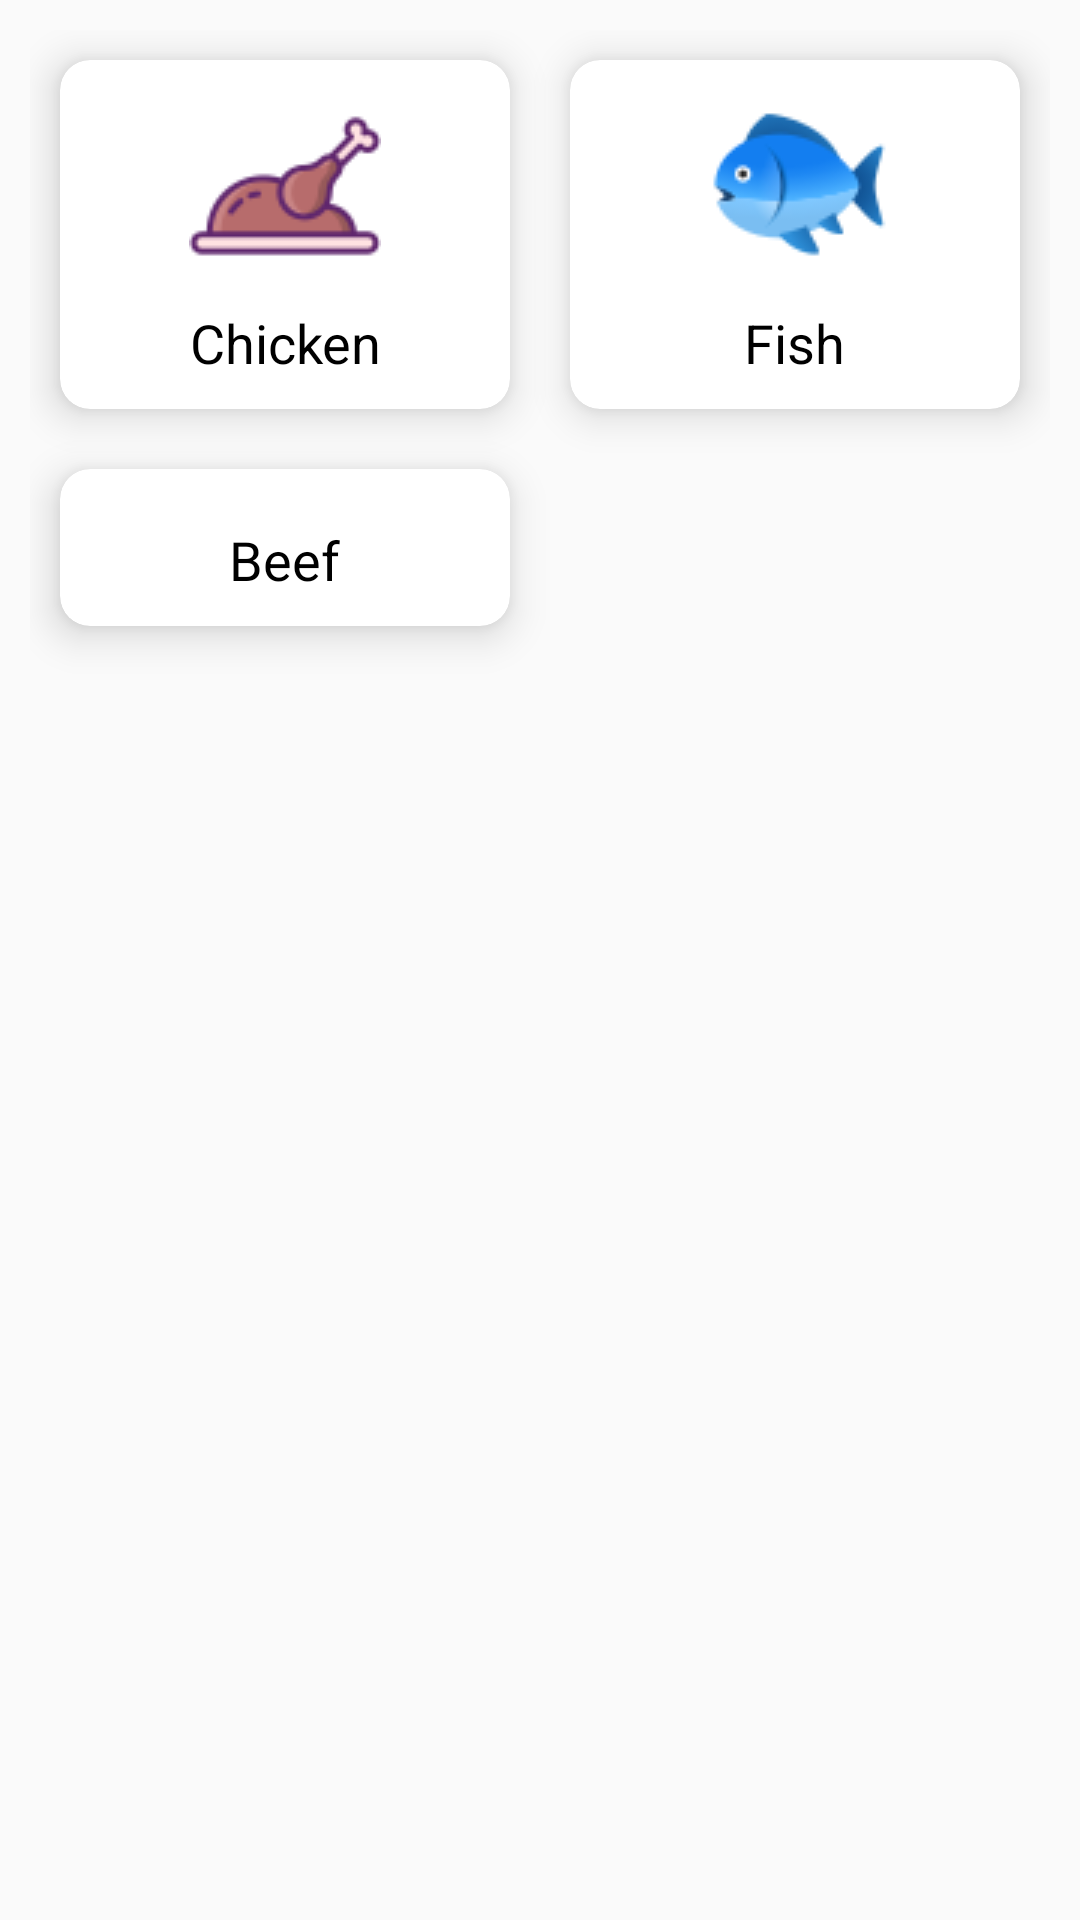

This screen was rendered from an Android layout file. Write that file and the resources it references.
<!-- AndroidManifest.xml: application theme AppTheme -->
<!-- res/layout/non_veg_tips_fragment.xml -->
<?xml version="1.0" encoding="utf-8"?>
<androidx.constraintlayout.widget.ConstraintLayout xmlns:android="http://schemas.android.com/apk/res/android"
    xmlns:app="http://schemas.android.com/apk/res-auto"
    xmlns:tools="http://schemas.android.com/tools"
    android:layout_width="match_parent"
    android:layout_height="match_parent"
    tools:context=".FitnessNutrition">

    <LinearLayout
        android:layout_width="0dp"
        android:layout_height="0dp"
        app:layout_constraintTop_toTopOf="parent"
        app:layout_constraintLeft_toLeftOf="parent"
        app:layout_constraintRight_toRightOf="parent"
        app:layout_constraintBottom_toBottomOf="parent"
        android:orientation="vertical">

        <GridLayout
            android:layout_width="wrap_content"
            android:layout_height="0dp"
            android:columnCount="2"
            android:rowCount="2"
            android:columnOrderPreserved="false"
            android:alignmentMode="alignMargins"
            android:padding="10dp"
            android:id="@+id/gridLayout"
            android:layout_weight="8">
        <androidx.cardview.widget.CardView
            android:layout_width="150dp"
            android:layout_height="wrap_content"
            android:layout_margin="10dp"
            app:cardElevation="8dp"
            app:cardCornerRadius="10dp">
            <LinearLayout
                android:layout_width="wrap_content"
                android:layout_height="wrap_content"
                android:orientation="vertical"
                android:layout_gravity="center"
                android:gravity="center"
                android:id="@+id/chicken"
                android:padding="10dp">
                <ImageView
                    android:layout_width="wrap_content"
                    android:layout_height="wrap_content"
                    android:src="@drawable/chicken"
                    android:layout_gravity="center"/>
                <TextView
                    android:layout_width="wrap_content"
                    android:layout_height="wrap_content"
                    android:textSize="18sp"
                    android:gravity="center"
                    android:text="Chicken"
                    android:layout_marginTop="8dp"
                    android:textColor="@android:color/black"/>
            </LinearLayout>

        </androidx.cardview.widget.CardView>
    
            <androidx.cardview.widget.CardView
                android:layout_width="150dp"
                android:layout_height="wrap_content"
                android:layout_margin="10dp"
                app:cardElevation="8dp"
                app:cardCornerRadius="10dp">
                <LinearLayout
                    android:layout_width="wrap_content"
                    android:layout_height="wrap_content"
                    android:orientation="vertical"
                    android:layout_gravity="center"
                    android:id="@+id/fish"
                    android:gravity="center"
                    android:padding="10dp">
                    <ImageView
                        android:layout_width="wrap_content"
                        android:layout_height="wrap_content"
                        android:src="@drawable/fish"/>
                    <TextView
                        android:layout_width="wrap_content"
                        android:layout_height="wrap_content"
                        android:textSize="18sp"
                        android:layout_gravity="center"
                        android:text="Fish"
                        android:layout_marginTop="8dp"
                        android:textColor="@android:color/black"/>
                </LinearLayout>

            </androidx.cardview.widget.CardView>
            <androidx.cardview.widget.CardView
                android:layout_width="150dp"
                android:layout_height="wrap_content"
                android:layout_margin="10dp"
                app:cardElevation="8dp"
                app:cardCornerRadius="10dp">
                <LinearLayout
                    android:layout_width="wrap_content"
                    android:layout_height="wrap_content"
                    android:orientation="vertical"
                    android:gravity="center_horizontal"
                    android:id="@+id/beef"
                    android:layout_gravity="center"
                    android:padding="10dp">
                    <ImageView
                        android:layout_width="wrap_content"
                        android:layout_height="wrap_content"
                        android:src="@drawable/beef"/>
                    <TextView
                        android:layout_width="wrap_content"
                        android:layout_height="wrap_content"
                        android:textSize="18sp"
                        android:text="Beef"
                        android:layout_marginTop="8dp"
                        android:textColor="@android:color/black"/>
                </LinearLayout>

            </androidx.cardview.widget.CardView>

        </GridLayout>
    </LinearLayout>



</androidx.constraintlayout.widget.ConstraintLayout>
<!-- resources referenced by this layout -->
<resources>
  <!-- drawable chicken: png bitmap (drawable, 2603 bytes) -->
  <!-- drawable fish: png bitmap (drawable, 3576 bytes) -->
  <!-- drawable mutton: png bitmap (drawable, 4254 bytes) -->
  <style name="AppTheme" parent="Theme.AppCompat.Light.DarkActionBar">
          
          <item name="colorPrimary">@color/colorPrimary</item>
          <item name="colorPrimaryDark">@color/colorPrimaryDark</item>
          <item name="colorAccent">@color/colorAccent</item>
      </style>
  <color name="colorPrimary">#008577</color>
  <color name="colorPrimaryDark">#00574B</color>
  <color name="colorAccent">#FE6A16</color>
</resources>
